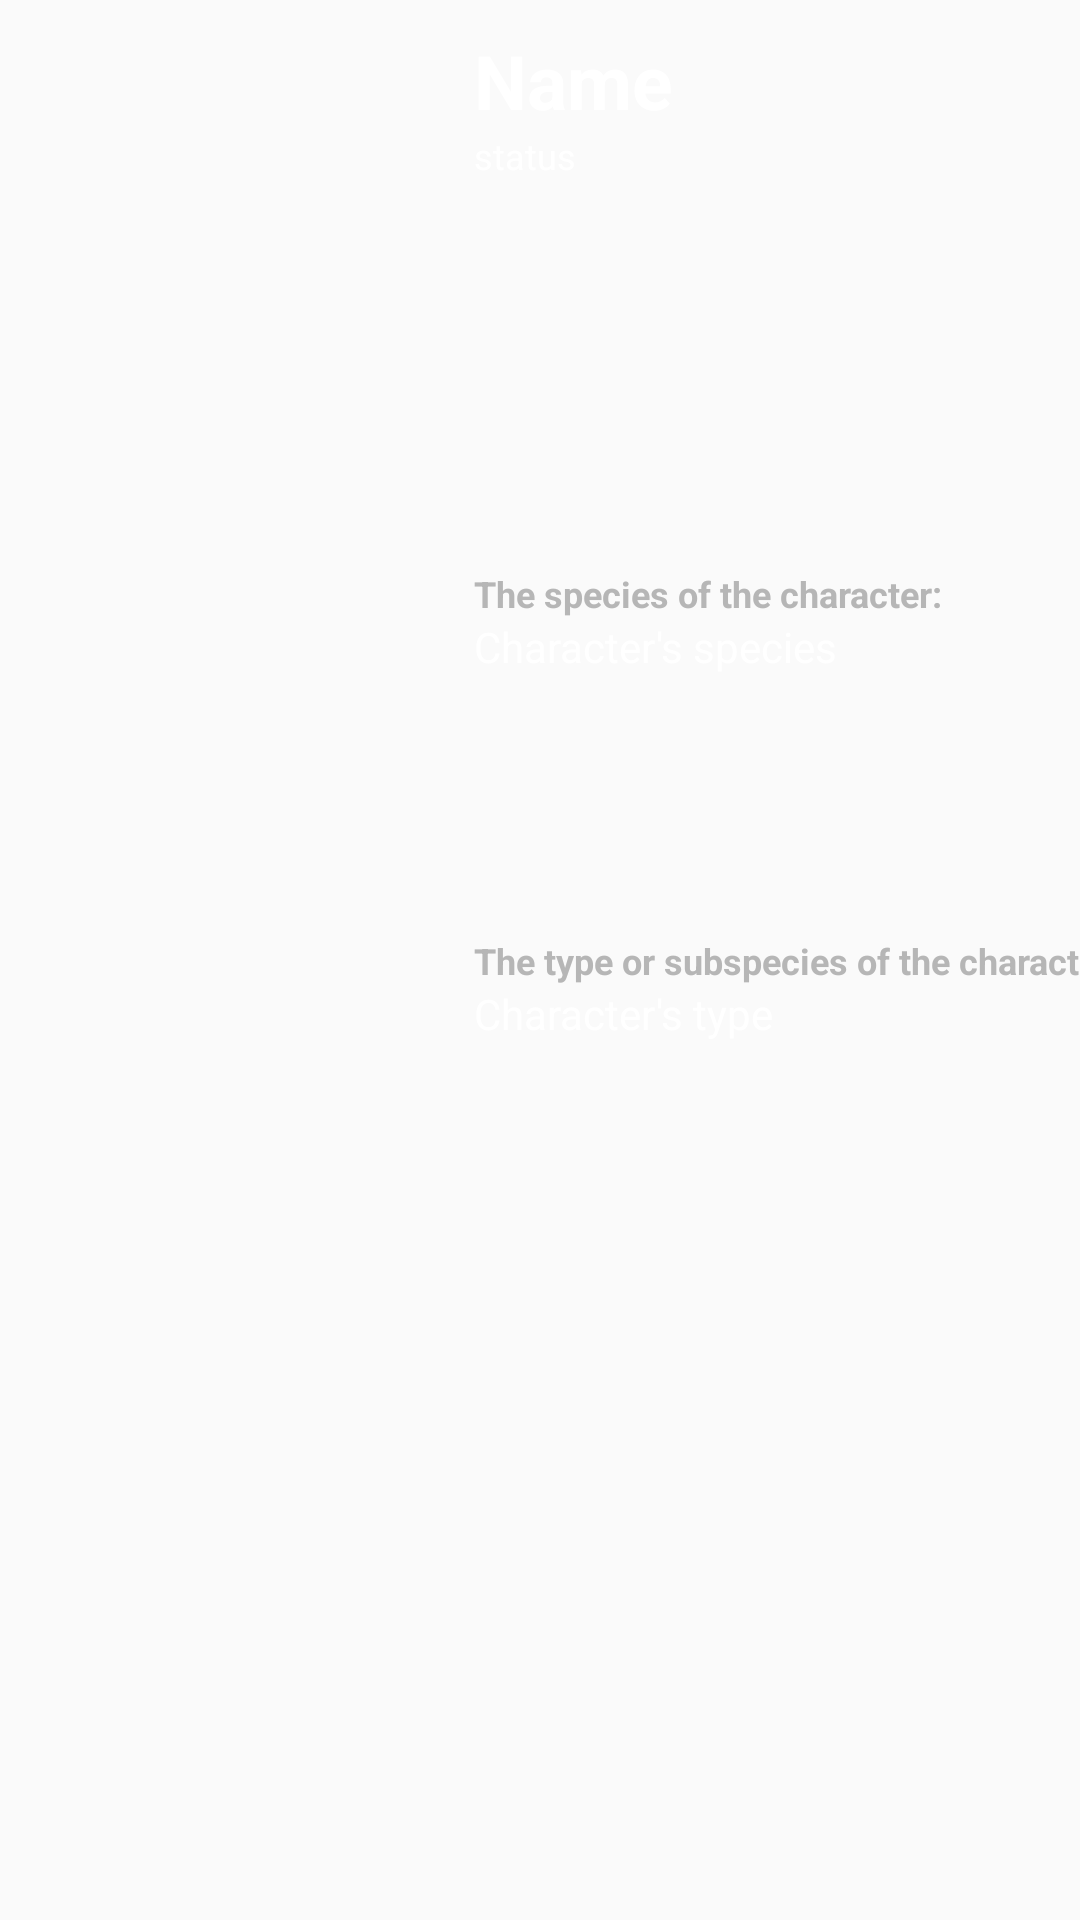

This screen was rendered from an Android layout file. Write that file and the resources it references.
<!-- AndroidManifest.xml: application theme Theme.RickAndMorty -->
<!-- res/layout/characters_item.xml -->
<?xml version="1.0" encoding="utf-8"?>
<androidx.constraintlayout.widget.ConstraintLayout xmlns:android="http://schemas.android.com/apk/res/android"
    xmlns:app="http://schemas.android.com/apk/res-auto"
    xmlns:tools="http://schemas.android.com/tools"
    android:layout_width="match_parent"
    android:layout_height="150dp"
    android:layout_margin="5dp"
    android:background="@drawable/item_rounder"
    android:backgroundTint="@color/dark_gray"
    tools:ignore="TextSizeCheck">

    <ImageView
        android:id="@+id/iv_characters_picture"
        android:layout_width="150dp"
        android:layout_height="match_parent"
        android:contentDescription="@string/character_picture"
        android:src="@drawable/rmlogo"
        app:layout_constraintBottom_toBottomOf="parent"
        app:layout_constraintStart_toStartOf="parent"
        app:layout_constraintTop_toTopOf="parent"
        tools:ignore="ImageContrastCheck" />

    <TextView
        android:id="@+id/tv_character_name"
        android:layout_width="wrap_content"
        android:layout_height="wrap_content"
        android:layout_marginStart="8dp"
        android:layout_marginTop="10dp"
        android:text="@string/name"
        android:textColor="@color/white"
        android:textSize="25sp"
        android:textStyle="bold"
        app:layout_constraintStart_toEndOf="@id/iv_characters_picture"
        app:layout_constraintTop_toTopOf="parent" />

    <TextView
        android:id="@+id/tv_character_status"
        android:layout_width="wrap_content"
        android:layout_height="wrap_content"
        android:text="@string/status"
        android:textColor="@color/white"
        android:textSize="12sp"
        app:layout_constraintStart_toStartOf="@id/tv_character_name"
        app:layout_constraintTop_toBottomOf="@id/tv_character_name" />

    <TextView
        android:id="@+id/tv_species"
        android:layout_width="wrap_content"
        android:layout_height="wrap_content"
        android:text="@string/the_species_of_the_character"
        android:textColor="@color/light_grey"
        android:textSize="12sp"
        android:textStyle="bold"
        app:layout_constraintBottom_toBottomOf="parent"
        app:layout_constraintEnd_toEndOf="parent"
        app:layout_constraintHorizontal_bias="0.0"
        app:layout_constraintStart_toStartOf="@id/tv_character_name"
        app:layout_constraintTop_toBottomOf="@id/tv_character_name"
        app:layout_constraintVertical_bias="0.252" />

    <TextView
        android:id="@+id/tv_character_species"
        android:layout_width="wrap_content"
        android:layout_height="wrap_content"
        android:text="@string/character_s_species"
        android:textColor="@color/white"
        android:textSize="14sp"
        app:layout_constraintStart_toStartOf="@id/tv_species"
        app:layout_constraintTop_toBottomOf="@id/tv_species" />

    <TextView
        android:id="@+id/tv_dimension"
        android:layout_width="wrap_content"
        android:layout_height="wrap_content"
        android:text="@string/the_type_or_subspecies_of_the_character"
        android:textColor="@color/light_grey"
        android:textSize="12sp"
        android:textStyle="bold"
        app:layout_constraintBottom_toBottomOf="parent"
        app:layout_constraintEnd_toEndOf="parent"
        app:layout_constraintHorizontal_bias="0.0"
        app:layout_constraintStart_toStartOf="@id/tv_species"
        app:layout_constraintTop_toBottomOf="@id/tv_character_species"
        app:layout_constraintVertical_bias="0.218" />

    <TextView
        android:id="@+id/tv_character_type"
        android:layout_width="wrap_content"
        android:layout_height="wrap_content"
        android:text="@string/character_s_type"
        android:textColor="@color/white"
        android:textSize="14sp"
        app:layout_constraintStart_toStartOf="@id/tv_dimension"
        app:layout_constraintTop_toBottomOf="@id/tv_dimension" />

    
    
    
    
    
    
    
    
    
    
    
    
    
    

    
    
    
    
    
    
    
    
    


</androidx.constraintlayout.widget.ConstraintLayout>
<!-- resources referenced by this layout -->
<resources>
  <color name="dark_gray">#404040</color>
  <color name="light_grey">#b6b6b6</color>
  <color name="white">#FFFFFFFF</color>
  <string name="character_first_seen">Character first seen</string>
  <string name="character_picture">character_picture</string>
  <string name="character_s_species">Character\'s species</string>
  <string name="character_s_type">Character\'s type</string>
  <string name="first_seen_in">First seen in:</string>
  <string name="name">Name</string>
  <string name="status">status</string>
  <string name="the_species_of_the_character">The species of the character:</string>
  <string name="the_type_or_subspecies_of_the_character">The type or subspecies of the character:</string>
  <style name="Theme.RickAndMorty" parent="Theme.MaterialComponents.DayNight.NoActionBar.Bridge">
          
          <item name="colorPrimary">@color/purple_500</item>
          <item name="colorPrimaryVariant">@color/purple_700</item>
          <item name="colorOnPrimary">@color/white</item>
          
          <item name="colorSecondary">@color/teal_200</item>
          <item name="colorSecondaryVariant">@color/teal_700</item>
          <item name="colorOnSecondary">@color/black</item>
          
          <item name="android:statusBarColor">@color/dark_blue</item>
          
      </style>
  <color name="purple_500">#FF6200EE</color>
  <color name="purple_700">#FF3700B3</color>
  <color name="teal_200">#FF03DAC5</color>
  <color name="teal_700">#FF018786</color>
  <color name="black">#FF000000</color>
  <color name="dark_blue">#282c34</color>
</resources>
